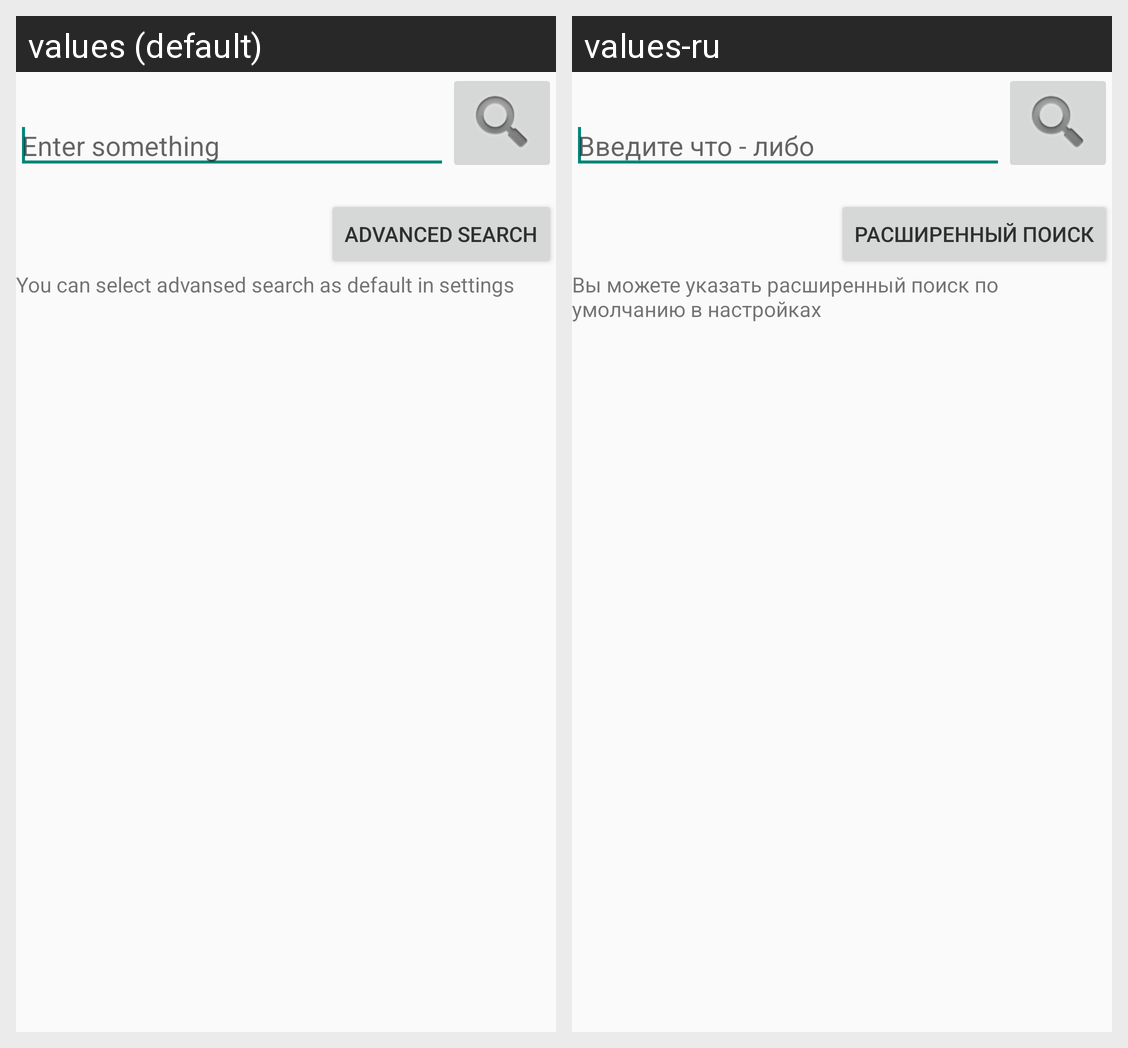

Locale-by-locale string values for the Android screen shown in this grid:
Android screen res/layout/fragment_s_search.xml rendered under 2 locales, left to right: values (default), values-ru. Device: Nexus 5 (rendered at 1080×1920; each locale shown at half size, 540×960, under a caption strip naming it); theme AppTheme.
Strings drawn on this screen, with the default value and each locale's value (text and hints the layout hard-codes, and strings that could not be matched under every locale, appear in the picture but are not listed):

s_serach_input
  values: Enter something
  values-ru: Введите что - либо

s_serach_button
  values: Advanced search
  values-ru: Расширенный поиск

s_search_settings_comment
  values: You can select advansed search as default in settings
  values-ru: Вы можете указать расширенный поиск по умолчанию в настройках
